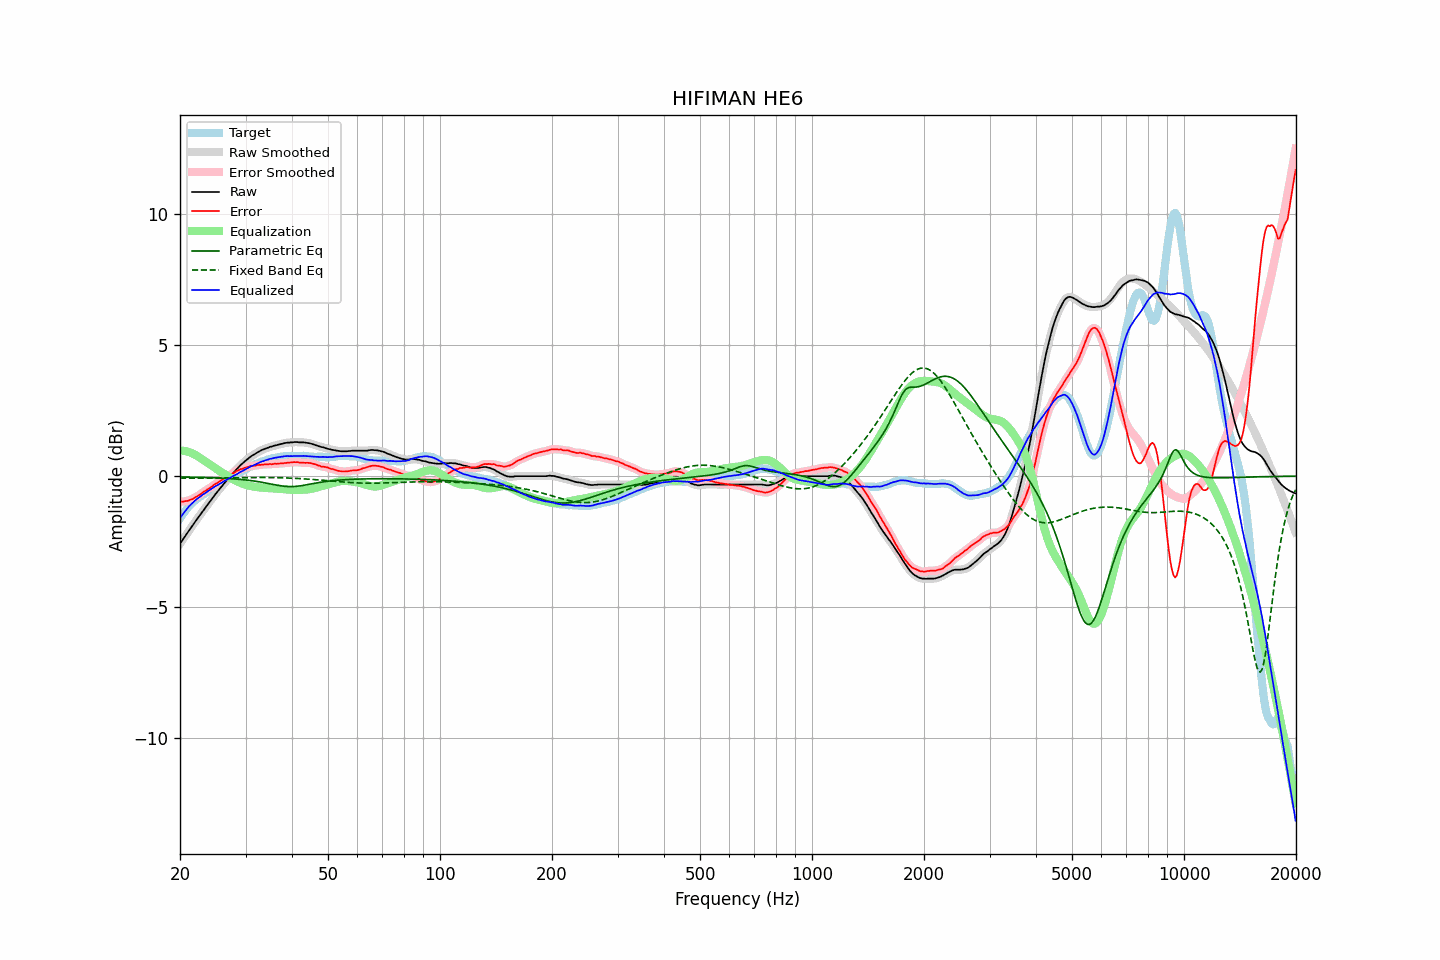

The table this chart was drawn from, first rows:
frequency, raw, error, smoothed, error_smoothed, equalization, parametric_eq, fixed_band_eq, equalized_raw, equalized_smoothed, target
20.00, -2.58, -0.97, -2.58, -0.97, 0.97, -0.03, -0.08, -1.61, -1.61, -1.61
20.20, -2.49, -0.97, -2.49, -0.97, 0.97, -0.03, -0.08, -1.52, -1.52, -1.52
20.40, -2.40, -0.97, -2.40, -0.97, 0.97, -0.03, -0.08, -1.43, -1.43, -1.43
20.61, -2.31, -0.95, -2.31, -0.96, 0.96, -0.04, -0.08, -1.35, -1.35, -1.36
20.81, -2.22, -0.95, -2.22, -0.95, 0.95, -0.04, -0.08, -1.27, -1.27, -1.27
21.02, -2.13, -0.94, -2.13, -0.93, 0.93, -0.04, -0.08, -1.20, -1.20, -1.19
21.23, -2.04, -0.91, -2.04, -0.92, 0.91, -0.04, -0.08, -1.13, -1.13, -1.13
21.44, -1.96, -0.89, -1.96, -0.89, 0.89, -0.04, -0.08, -1.07, -1.07, -1.07
21.66, -1.87, -0.87, -1.87, -0.86, 0.86, -0.04, -0.08, -1.01, -1.01, -1.00
21.87, -1.78, -0.83, -1.78, -0.83, 0.83, -0.04, -0.08, -0.95, -0.95, -0.95
22.09, -1.69, -0.79, -1.69, -0.79, 0.80, -0.04, -0.08, -0.89, -0.90, -0.90
22.31, -1.61, -0.76, -1.61, -0.76, 0.76, -0.05, -0.08, -0.85, -0.85, -0.85
22.54, -1.52, -0.72, -1.52, -0.72, 0.72, -0.05, -0.08, -0.80, -0.80, -0.80
22.76, -1.44, -0.68, -1.44, -0.68, 0.68, -0.05, -0.08, -0.76, -0.76, -0.76
22.99, -1.35, -0.63, -1.35, -0.63, 0.64, -0.05, -0.08, -0.71, -0.72, -0.72
23.22, -1.27, -0.59, -1.27, -0.59, 0.59, -0.05, -0.08, -0.68, -0.68, -0.68
23.45, -1.19, -0.56, -1.19, -0.55, 0.55, -0.05, -0.08, -0.64, -0.63, -0.63
23.69, -1.10, -0.51, -1.10, -0.51, 0.51, -0.06, -0.08, -0.59, -0.59, -0.59
23.92, -1.02, -0.47, -1.02, -0.47, 0.47, -0.06, -0.07, -0.55, -0.55, -0.55
24.16, -0.94, -0.44, -0.94, -0.43, 0.43, -0.06, -0.07, -0.51, -0.51, -0.50
24.40, -0.86, -0.40, -0.85, -0.39, 0.39, -0.06, -0.07, -0.47, -0.47, -0.46
24.65, -0.77, -0.34, -0.77, -0.34, 0.35, -0.06, -0.07, -0.43, -0.43, -0.43
24.89, -0.69, -0.29, -0.69, -0.30, 0.30, -0.07, -0.07, -0.38, -0.39, -0.39
25.14, -0.62, -0.26, -0.61, -0.26, 0.26, -0.07, -0.07, -0.36, -0.35, -0.35
25.39, -0.54, -0.22, -0.54, -0.22, 0.22, -0.07, -0.07, -0.32, -0.32, -0.31
25.65, -0.46, -0.18, -0.46, -0.18, 0.18, -0.07, -0.07, -0.28, -0.28, -0.28
25.91, -0.39, -0.14, -0.39, -0.14, 0.14, -0.08, -0.07, -0.25, -0.24, -0.25
26.16, -0.31, -0.10, -0.31, -0.10, 0.10, -0.08, -0.07, -0.21, -0.21, -0.21
26.43, -0.24, -0.06, -0.24, -0.07, 0.07, -0.08, -0.07, -0.18, -0.17, -0.18
26.69, -0.17, -0.03, -0.17, -0.03, 0.03, -0.09, -0.07, -0.14, -0.14, -0.14
26.96, -0.09, 0.01, -0.09, 0.01, -0.01, -0.09, -0.07, -0.10, -0.10, -0.10
27.23, -0.02, 0.05, -0.02, 0.05, -0.05, -0.09, -0.07, -0.07, -0.07, -0.07
27.50, 0.05, 0.08, 0.05, 0.08, -0.08, -0.10, -0.07, -0.03, -0.03, -0.03
27.77, 0.11, 0.11, 0.11, 0.11, -0.12, -0.10, -0.06, -0.01, -0.00, -0.00
28.05, 0.18, 0.14, 0.18, 0.15, -0.15, -0.11, -0.06, 0.03, 0.03, 0.04
28.33, 0.25, 0.19, 0.25, 0.18, -0.18, -0.11, -0.06, 0.07, 0.06, 0.06
28.62, 0.31, 0.21, 0.31, 0.22, -0.21, -0.12, -0.06, 0.10, 0.10, 0.10
28.90, 0.38, 0.24, 0.38, 0.24, -0.24, -0.12, -0.06, 0.14, 0.14, 0.14
29.19, 0.44, 0.28, 0.44, 0.27, -0.27, -0.13, -0.06, 0.17, 0.17, 0.16
29.48, 0.49, 0.28, 0.49, 0.29, -0.29, -0.13, -0.06, 0.20, 0.20, 0.21
29.78, 0.55, 0.32, 0.55, 0.31, -0.31, -0.14, -0.06, 0.24, 0.23, 0.23
30.08, 0.60, 0.33, 0.60, 0.33, -0.33, -0.15, -0.06, 0.27, 0.27, 0.27
30.38, 0.65, 0.35, 0.65, 0.35, -0.35, -0.15, -0.06, 0.30, 0.30, 0.30
30.68, 0.70, 0.36, 0.70, 0.37, -0.36, -0.16, -0.06, 0.34, 0.34, 0.34
30.99, 0.75, 0.39, 0.75, 0.38, -0.38, -0.17, -0.05, 0.37, 0.37, 0.36
31.30, 0.79, 0.39, 0.79, 0.39, -0.39, -0.18, -0.05, 0.40, 0.40, 0.40
31.61, 0.82, 0.39, 0.82, 0.40, -0.40, -0.19, -0.05, 0.42, 0.42, 0.43
31.93, 0.86, 0.41, 0.86, 0.41, -0.41, -0.19, -0.05, 0.45, 0.45, 0.45
32.24, 0.90, 0.43, 0.90, 0.42, -0.42, -0.20, -0.05, 0.48, 0.48, 0.47
32.57, 0.93, 0.43, 0.93, 0.43, -0.43, -0.21, -0.05, 0.50, 0.51, 0.50
32.89, 0.97, 0.43, 0.97, 0.43, -0.43, -0.22, -0.05, 0.54, 0.53, 0.54
33.22, 1.00, 0.44, 1.00, 0.44, -0.44, -0.23, -0.05, 0.56, 0.56, 0.56
33.55, 1.02, 0.44, 1.02, 0.45, -0.44, -0.25, -0.05, 0.58, 0.58, 0.58
33.89, 1.05, 0.45, 1.05, 0.45, -0.45, -0.26, -0.05, 0.60, 0.60, 0.60
34.23, 1.07, 0.45, 1.07, 0.45, -0.45, -0.27, -0.05, 0.62, 0.62, 0.62
34.57, 1.09, 0.45, 1.09, 0.45, -0.45, -0.28, -0.05, 0.64, 0.64, 0.64
34.92, 1.12, 0.47, 1.11, 0.46, -0.46, -0.29, -0.05, 0.66, 0.66, 0.65
35.27, 1.13, 0.45, 1.13, 0.46, -0.46, -0.31, -0.05, 0.67, 0.67, 0.68
35.62, 1.15, 0.46, 1.15, 0.47, -0.47, -0.32, -0.05, 0.68, 0.69, 0.69
35.97, 1.17, 0.48, 1.17, 0.47, -0.47, -0.33, -0.06, 0.70, 0.70, 0.69
... 635 more rows
